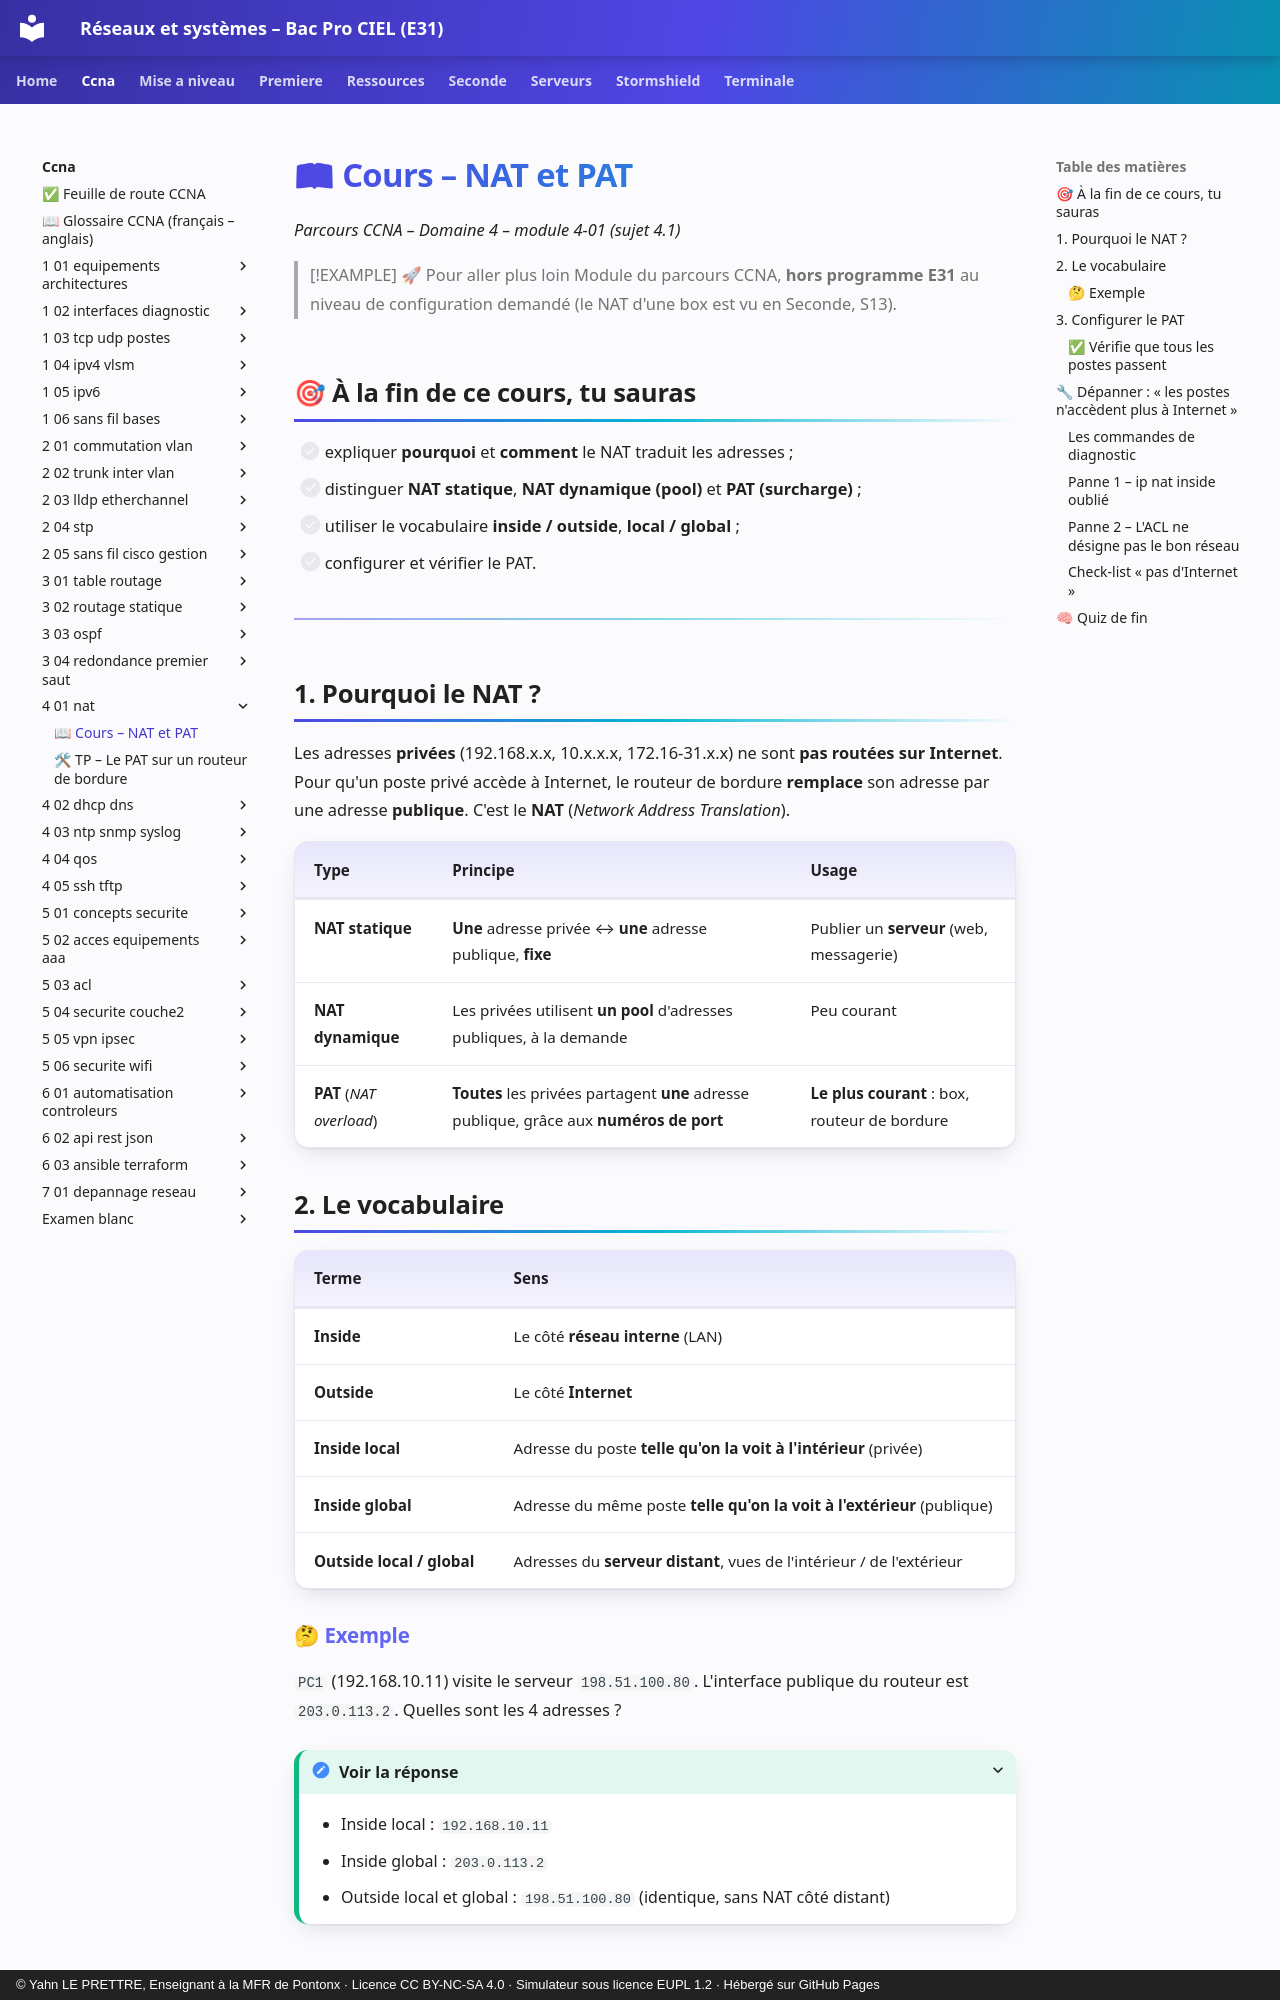

repository: YahnLP/bacprociel-reseau-systeme · page: ccna/4-01-nat/01-cours/index.html · generator: mkdocs · copyright: © Yahn LE PRETTRE, Enseignant à la MFR de Pontonx · Licence CC BY-NC-SA 4.0 · Simulateur sous licence EUPL 1.2 · Hébergé sur GitHub Pages

# 📖 Cours – NAT et PAT

*Parcours CCNA – Domaine 4 – module 4-01 (sujet 4.1)*

> [!EXAMPLE] 🚀 Pour aller plus loin
> Module du parcours CCNA, **hors programme E31** au niveau de configuration demandé (le NAT d'une box est vu en Seconde, S13).

## 🎯 À la fin de ce cours, tu sauras

- [ ] expliquer **pourquoi** et **comment** le NAT traduit les adresses ;
- [ ] distinguer **NAT statique**, **NAT dynamique (pool)** et **PAT (surcharge)** ;
- [ ] utiliser le vocabulaire **inside / outside**, **local / global** ;
- [ ] configurer et vérifier le PAT.

---

## 1. Pourquoi le NAT ?

Les adresses **privées** (192.168.x.x, 10.x.x.x, 172.16-31.x.x) ne sont **pas routées sur Internet**. Pour qu'un poste privé accède à Internet, le routeur de bordure **remplace** son adresse par une adresse **publique**. C'est le **NAT** (*Network Address Translation*).

| Type | Principe | Usage |
|---|---|---|
| **NAT statique** | **Une** adresse privée ↔ **une** adresse publique, **fixe** | Publier un **serveur** (web, messagerie) |
| **NAT dynamique** | Les privées utilisent **un pool** d'adresses publiques, à la demande | Peu courant |
| **PAT** (*NAT overload*) | **Toutes** les privées partagent **une** adresse publique, grâce aux **numéros de port** | **Le plus courant** : box, routeur de bordure |

## 2. Le vocabulaire

| Terme | Sens |
|---|---|
| **Inside** | Le côté **réseau interne** (LAN) |
| **Outside** | Le côté **Internet** |
| **Inside local** | Adresse du poste **telle qu'on la voit à l'intérieur** (privée) |
| **Inside global** | Adresse du même poste **telle qu'on la voit à l'extérieur** (publique) |
| **Outside local / global** | Adresses du **serveur distant**, vues de l'intérieur / de l'extérieur |

### 🤔 Exemple

`PC1` (192.168.10.11) visite le serveur `198.51.100.80`. L'interface publique du routeur est `203.0.113.2`. Quelles sont les 4 adresses ?

<details markdown="1"><summary>Voir la réponse</summary>

- Inside local : `192.168.10.11`
- Inside global : `203.0.113.2`
- Outside local et global : `198.51.100.80` (identique, sans NAT côté distant)

</details>
